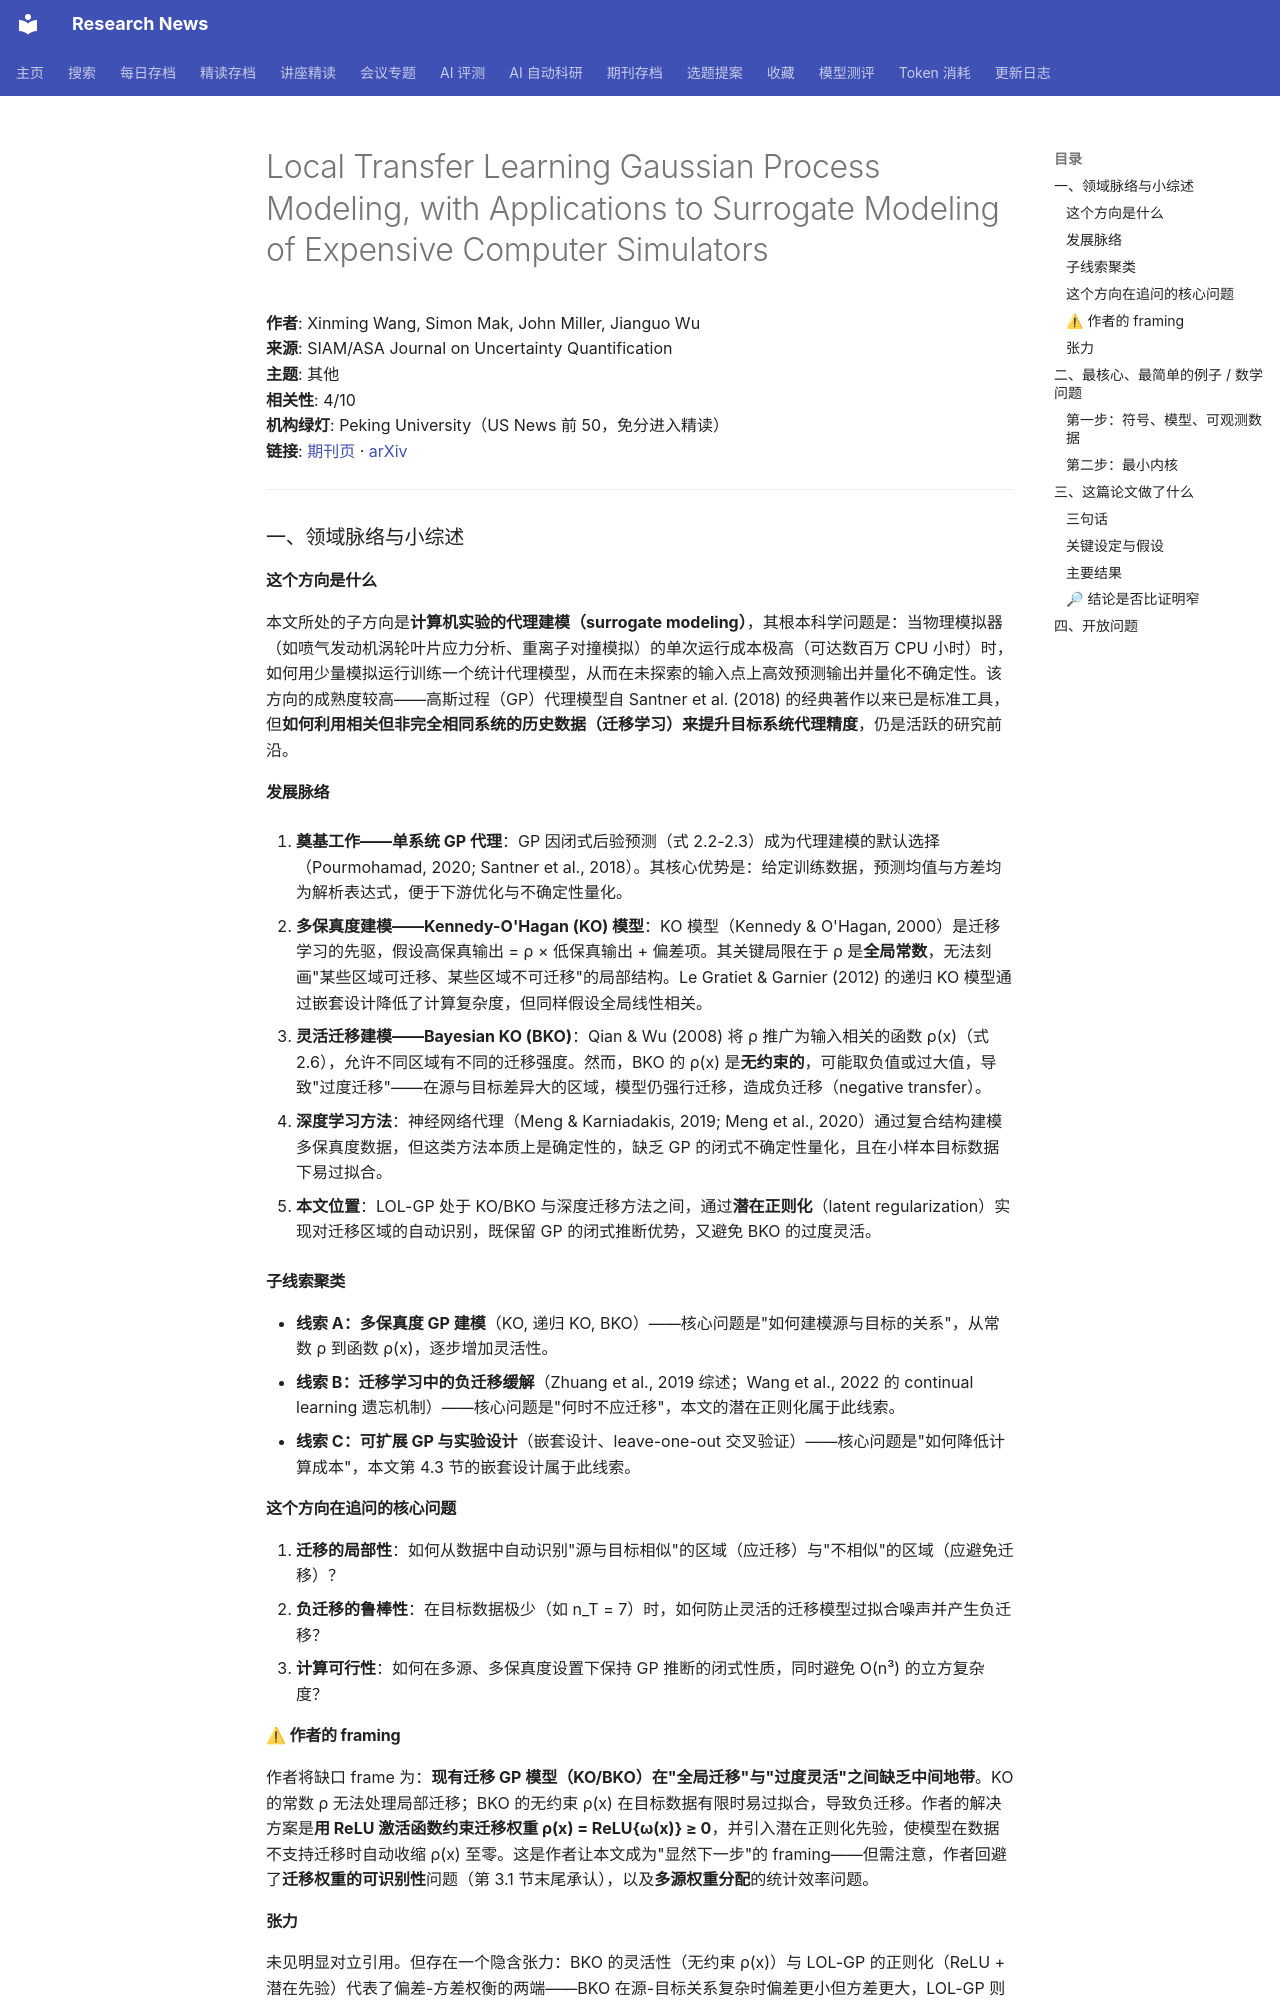

repository: cxy0714/research-news · page: deep_reads/2026-10-17-10.1137_24m1703057/index.html · generator: mkdocs

# Local Transfer Learning Gaussian Process Modeling, with Applications to Surrogate Modeling of Expensive Computer Simulators

**作者**: Xinming Wang, Simon Mak, John Miller, Jianguo Wu  
**来源**: SIAM/ASA Journal on Uncertainty Quantification  
**主题**: 其他  
**相关性**: 4/10  
**机构绿灯**: Peking University（US News 前 50，免分进入精读）  
**链接**: [期刊页](https://doi.org/10.1137/24m1703057) · [arXiv](https://arxiv.org/abs/2410.12690)

---

### 一、领域脉络与小综述

#### 这个方向是什么

本文所处的子方向是**计算机实验的代理建模（surrogate modeling）**，其根本科学问题是：当物理模拟器（如喷气发动机涡轮叶片应力分析、重离子对撞模拟）的单次运行成本极高（可达数百万 CPU 小时）时，如何用少量模拟运行训练一个统计代理模型，从而在未探索的输入点上高效预测输出并量化不确定性。该方向的成熟度较高——高斯过程（GP）代理模型自 Santner et al. (2018) 的经典著作以来已是标准工具，但**如何利用相关但非完全相同系统的历史数据（迁移学习）来提升目标系统代理精度**，仍是活跃的研究前沿。

#### 发展脉络

1. **奠基工作——单系统 GP 代理**：GP 因闭式后验预测（式 2.2-2.3）成为代理建模的默认选择（Pourmohamad, 2020; Santner et al., 2018）。其核心优势是：给定训练数据，预测均值与方差均为解析表达式，便于下游优化与不确定性量化。

2. **多保真度建模——Kennedy-O'Hagan (KO) 模型**：KO 模型（Kennedy & O'Hagan, 2000）是迁移学习的先驱，假设高保真输出 = ρ × 低保真输出 + 偏差项。其关键局限在于 ρ 是**全局常数**，无法刻画"某些区域可迁移、某些区域不可迁移"的局部结构。Le Gratiet & Garnier (2012) 的递归 KO 模型通过嵌套设计降低了计算复杂度，但同样假设全局线性相关。

3. **灵活迁移建模——Bayesian KO (BKO)**：Qian & Wu (2008) 将 ρ 推广为输入相关的函数 ρ(x)（式 2.6），允许不同区域有不同的迁移强度。然而，BKO 的 ρ(x) 是**无约束的**，可能取负值或过大值，导致"过度迁移"——在源与目标差异大的区域，模型仍强行迁移，造成负迁移（negative transfer）。

4. **深度学习方法**：神经网络代理（Meng & Karniadakis, 2019; Meng et al., 2020）通过复合结构建模多保真度数据，但这类方法本质上是确定性的，缺乏 GP 的闭式不确定性量化，且在小样本目标数据下易过拟合。

5. **本文位置**：LOL-GP 处于 KO/BKO 与深度迁移方法之间，通过**潜在正则化**（latent regularization）实现对迁移区域的自动识别，既保留 GP 的闭式推断优势，又避免 BKO 的过度灵活。

#### 子线索聚类

- **线索 A：多保真度 GP 建模**（KO, 递归 KO, BKO）——核心问题是"如何建模源与目标的关系"，从常数 ρ 到函数 ρ(x)，逐步增加灵活性。
- **线索 B：迁移学习中的负迁移缓解**（Zhuang et al., 2019 综述；Wang et al., 2022 的 continual learning 遗忘机制）——核心问题是"何时不应迁移"，本文的潜在正则化属于此线索。
- **线索 C：可扩展 GP 与实验设计**（嵌套设计、leave-one-out 交叉验证）——核心问题是"如何降低计算成本"，本文第 4.3 节的嵌套设计属于此线索。

#### 这个方向在追问的核心问题

1. **迁移的局部性**：如何从数据中自动识别"源与目标相似"的区域（应迁移）与"不相似"的区域（应避免迁移）？
2. **负迁移的鲁棒性**：在目标数据极少（如 n_T = 7）时，如何防止灵活的迁移模型过拟合噪声并产生负迁移？
3. **计算可行性**：如何在多源、多保真度设置下保持 GP 推断的闭式性质，同时避免 O(n³) 的立方复杂度？

#### ⚠ 作者的 framing

作者将缺口 frame 为：**现有迁移 GP 模型（KO/BKO）在"全局迁移"与"过度灵活"之间缺乏中间地带**。KO 的常数 ρ 无法处理局部迁移；BKO 的无约束 ρ(x) 在目标数据有限时易过拟合，导致负迁移。作者的解决方案是**用 ReLU 激活函数约束迁移权重 ρ(x) = ReLU{ω(x)} ≥ 0**，并引入潜在正则化先验，使模型在数据不支持迁移时自动收缩 ρ(x) 至零。这是作者让本文成为"显然下一步"的 framing——但需注意，作者回避了**迁移权重的可识别性**问题（第 3.1 节末尾承认），以及**多源权重分配**的统计效率问题。

#### 张力

未见明显对立引用。但存在一个隐含张力：BKO 的灵活性（无约束 ρ(x)）与 LOL-GP 的正则化（ReLU + 潜在先验）代表了偏差-方差权衡的两端——BKO 在源-目标关系复杂时偏差更小但方差更大，LOL-GP 则相反。作者用数值实验表明 LOL-GP 在有限目标数据下更优，但这依赖于"局部迁移"假设的真实性。

---

### 二、最核心、最简单的例子 / 数学问题
